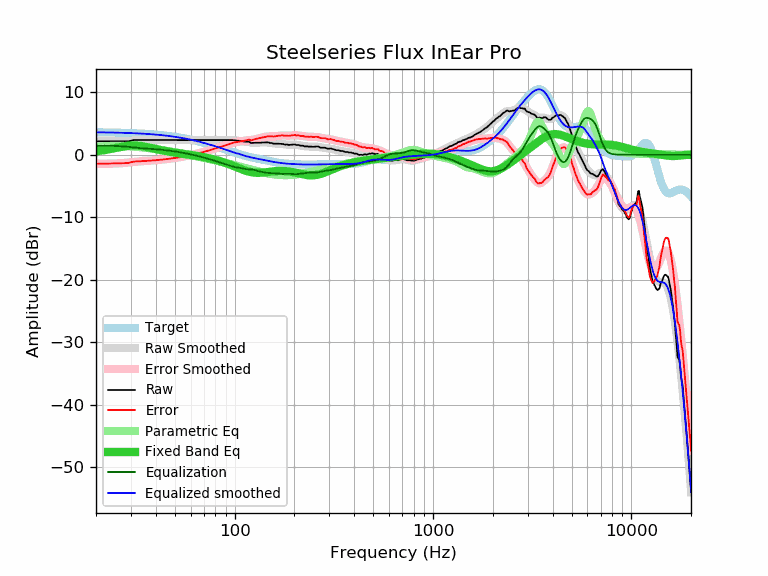

Values plotted in this chart, from the file beside it:
frequency, raw, error, smoothed, error_smoothed, equalization, parametric_eq, equalized_raw, equalized_smoothed, target
20, 2.15, -1.45, 2.16, -1.43, 1.43, 0.55, 3.58, 3.59, 3.59
21, 2.15, -1.44, 2.14, -1.44, 1.44, 0.64, 3.58, 3.58, 3.58
22, 2.15, -1.43, 2.13, -1.44, 1.44, 0.74, 3.59, 3.57, 3.57
23, 2.15, -1.42, 2.13, -1.44, 1.44, 0.84, 3.58, 3.56, 3.56
24, 2.15, -1.41, 2.13, -1.42, 1.42, 0.95, 3.57, 3.55, 3.55
25, 2.15, -1.39, 2.13, -1.41, 1.41, 1.06, 3.55, 3.54, 3.54
26, 2.15, -1.38, 2.15, -1.38, 1.38, 1.17, 3.53, 3.53, 3.53
27, 2.15, -1.37, 2.16, -1.35, 1.35, 1.27, 3.49, 3.51, 3.51
28, 2.15, -1.35, 2.19, -1.31, 1.31, 1.36, 3.46, 3.50, 3.50
29, 2.15, -1.33, 2.22, -1.26, 1.26, 1.43, 3.41, 3.48, 3.48
30, 2.25, -1.22, 2.25, -1.22, 1.22, 1.47, 3.46, 3.46, 3.46
31, 2.35, -1.10, 2.28, -1.17, 1.17, 1.48, 3.51, 3.44, 3.44
32, 2.35, -1.08, 2.30, -1.12, 1.12, 1.47, 3.47, 3.42, 3.42
33, 2.35, -1.06, 2.33, -1.08, 1.08, 1.44, 3.42, 3.40, 3.40
34, 2.35, -1.04, 2.34, -1.04, 1.04, 1.38, 3.38, 3.38, 3.38
35, 2.35, -1.01, 2.35, -1.01, 1.01, 1.32, 3.35, 3.36, 3.36
36, 2.35, -0.99, 2.36, -0.98, 0.98, 1.24, 3.32, 3.33, 3.33
37, 2.35, -0.96, 2.35, -0.95, 0.95, 1.16, 3.30, 3.31, 3.31
38, 2.35, -0.93, 2.35, -0.93, 0.93, 1.08, 3.27, 3.28, 3.28
39, 2.35, -0.91, 2.35, -0.90, 0.90, 0.99, 3.25, 3.25, 3.25
40, 2.35, -0.88, 2.35, -0.88, 0.88, 0.91, 3.22, 3.22, 3.22
41, 2.35, -0.85, 2.35, -0.85, 0.85, 0.84, 3.19, 3.19, 3.19
42, 2.35, -0.82, 2.35, -0.82, 0.82, 0.77, 3.16, 3.16, 3.16
43, 2.35, -0.78, 2.35, -0.78, 0.78, 0.70, 3.13, 3.13, 3.13
44, 2.35, -0.75, 2.35, -0.75, 0.75, 0.64, 3.09, 3.09, 3.09
45, 2.35, -0.71, 2.35, -0.71, 0.71, 0.58, 3.06, 3.06, 3.06
46, 2.35, -0.68, 2.35, -0.68, 0.68, 0.52, 3.02, 3.02, 3.02
47, 2.35, -0.64, 2.35, -0.64, 0.64, 0.47, 2.99, 2.99, 2.99
48, 2.35, -0.60, 2.35, -0.60, 0.60, 0.42, 2.95, 2.95, 2.95
49, 2.35, -0.56, 2.35, -0.56, 0.56, 0.38, 2.91, 2.91, 2.91
50, 2.35, -0.52, 2.35, -0.52, 0.52, 0.33, 2.87, 2.87, 2.87
51, 2.35, -0.48, 2.35, -0.48, 0.48, 0.29, 2.82, 2.82, 2.82
52, 2.35, -0.44, 2.35, -0.44, 0.44, 0.25, 2.78, 2.78, 2.78
53, 2.35, -0.39, 2.35, -0.39, 0.39, 0.22, 2.74, 2.74, 2.74
54, 2.35, -0.35, 2.35, -0.35, 0.35, 0.18, 2.69, 2.69, 2.69
55, 2.35, -0.30, 2.35, -0.30, 0.30, 0.15, 2.65, 2.65, 2.65
56, 2.35, -0.26, 2.35, -0.26, 0.26, 0.11, 2.60, 2.60, 2.60
57, 2.35, -0.21, 2.35, -0.21, 0.21, 0.08, 2.55, 2.55, 2.55
58, 2.35, -0.16, 2.35, -0.16, 0.16, 0.04, 2.51, 2.51, 2.51
59, 2.35, -0.11, 2.35, -0.11, 0.11, 0.01, 2.46, 2.46, 2.46
60, 2.35, -0.06, 2.35, -0.06, 0.06, -0.03, 2.41, 2.41, 2.41
61, 2.35, -0.01, 2.35, -0.01, 0.01, -0.06, 2.36, 2.36, 2.36
62, 2.35, 0.04, 2.35, 0.04, -0.04, -0.10, 2.31, 2.31, 2.31
63, 2.35, 0.09, 2.35, 0.09, -0.09, -0.13, 2.26, 2.26, 2.26
64, 2.35, 0.14, 2.35, 0.14, -0.14, -0.17, 2.21, 2.21, 2.21
65, 2.35, 0.19, 2.35, 0.19, -0.19, -0.21, 2.15, 2.15, 2.15
66, 2.35, 0.25, 2.35, 0.25, -0.25, -0.24, 2.10, 2.10, 2.10
67, 2.35, 0.30, 2.35, 0.30, -0.30, -0.28, 2.05, 2.05, 2.05
68, 2.35, 0.35, 2.35, 0.35, -0.35, -0.32, 1.99, 1.99, 1.99
69, 2.35, 0.40, 2.35, 0.40, -0.40, -0.36, 1.94, 1.94, 1.94
70, 2.35, 0.46, 2.35, 0.46, -0.46, -0.40, 1.89, 1.89, 1.89
71, 2.35, 0.51, 2.35, 0.51, -0.51, -0.44, 1.83, 1.83, 1.83
72, 2.35, 0.57, 2.35, 0.57, -0.57, -0.48, 1.78, 1.78, 1.78
73, 2.35, 0.62, 2.35, 0.62, -0.62, -0.52, 1.73, 1.73, 1.73
74, 2.35, 0.68, 2.35, 0.68, -0.68, -0.56, 1.67, 1.67, 1.67
75, 2.35, 0.73, 2.35, 0.73, -0.73, -0.60, 1.62, 1.62, 1.62
76, 2.35, 0.78, 2.35, 0.78, -0.78, -0.65, 1.56, 1.56, 1.56
77, 2.35, 0.84, 2.35, 0.84, -0.84, -0.69, 1.51, 1.51, 1.51
78, 2.35, 0.89, 2.35, 0.89, -0.89, -0.74, 1.45, 1.45, 1.45
79, 2.35, 0.95, 2.35, 0.95, -0.95, -0.78, 1.40, 1.40, 1.40
... 553 more rows
